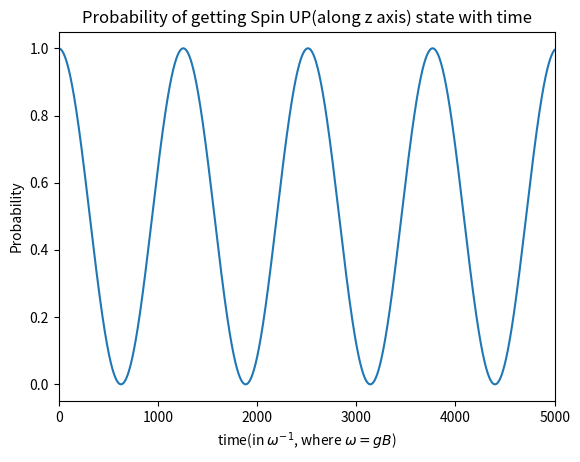

The script that saved this image:
#  Q1  Spin within a magnetic field
import matplotlib.pyplot as plt
import numpy as np


def U(t):
    Evolution = np.array(
        [
            [np.exp(-1j * t * (H_d[0, 0] / h_bar)), 0],
            [0, np.exp(-1j * t * (H_d[1, 1] / h_bar))],
        ]
    )
    return Evolution


t = 0
g = 0.1
B = 0.1
h_bar = 1
S_x = (h_bar / 2) * np.array([[0, 1], [1, 0]])  # S_x matrix
H = g * S_x * B  # interaction Hamiltonian

egvl, egvc = np.linalg.eig(H)  # Eigenvalue & Eigenvectors of H

# diagonalisation of H by similarity transformation
# means interaction Hamiltonian H_d is in the eigen vectors of S_x
H_d = np.dot(egvc.conj().T, np.dot(H, egvc))

# Initial State (Spin up of S_z in the eigen vectors of S_x)
I1 = np.array([1, 1]) / np.sqrt(2)
# Initial State (Spin down of S_z in the eigen vectors of S_x)
I2 = np.array([1, -1]) / np.sqrt(2)
Result = []
for i in range(0, 5000):
    F = np.dot(U(t), I1)  # Final state (After evolution)
    P = np.dot(I1, F)
    abs_P = np.abs(P)  # Absolute value of P
    Result.append(abs_P**2)
    t += 0.5

Result = np.array(Result)

plt.plot(Result)
plt.title("Probability of getting Spin UP(along z axis) state with time")
plt.xlabel(r"time(in $\omega^{-1}$, where $\omega = gB$)")
plt.ylabel("Probability")
plt.xlim(0.0, 5000)
plt.show()
